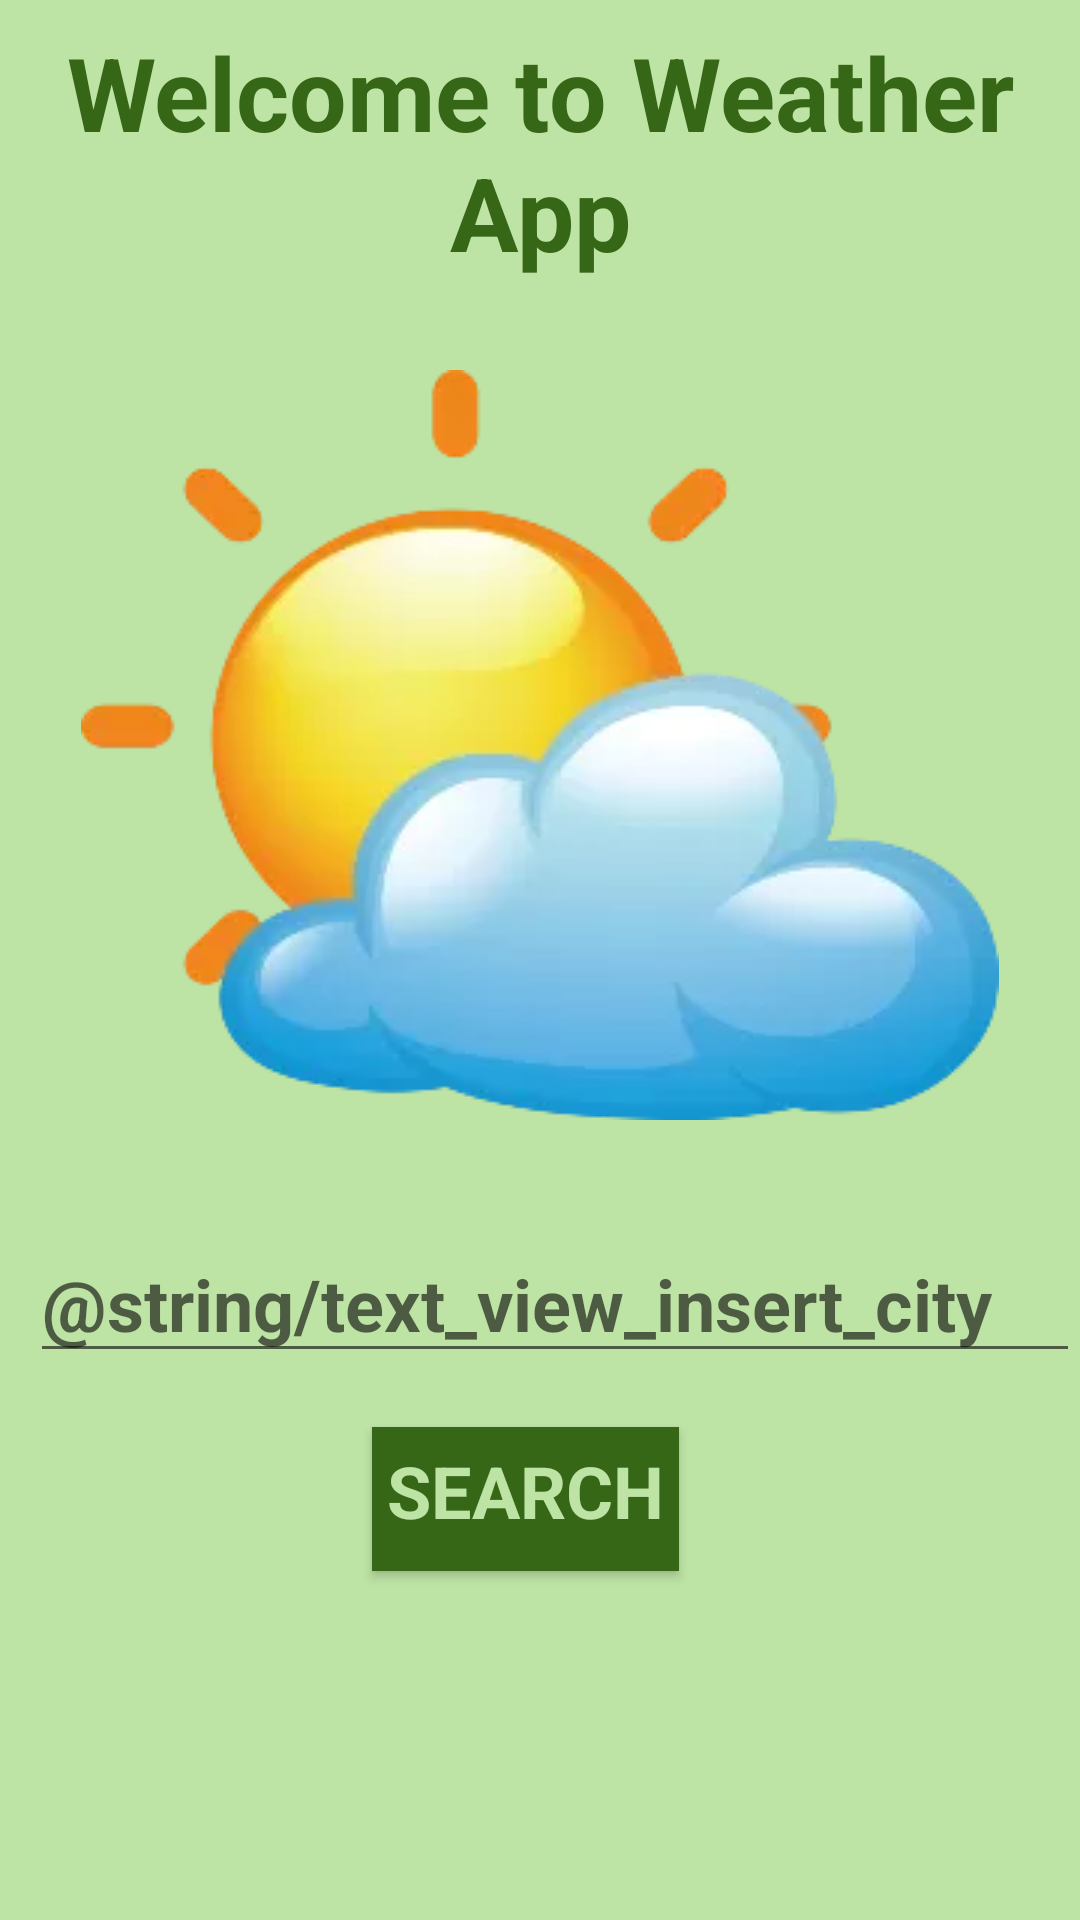

Layout XML and referenced resources for this Android screen:
<!-- AndroidManifest.xml: application theme AppTheme -->
<!-- res/layout/activity_city_layout.xml -->
<?xml version="1.0" encoding="utf-8"?>
<androidx.constraintlayout.widget.ConstraintLayout xmlns:android="http://schemas.android.com/apk/res/android"
    xmlns:app="http://schemas.android.com/apk/res-auto"
    xmlns:tools="http://schemas.android.com/tools"
    android:layout_width="match_parent"
    android:layout_height="match_parent"
    android:background="@color/light_green_color"
    tools:context=".activities.MainActivity">

    <AutoCompleteTextView
        android:id="@+id/activity_city_autocomplete_text_view"
        style="@style/style_text_view_insert"
        android:layout_width="match_parent"
        android:layout_height="wrap_content"
        android:hint="@string/text_view_insert_city"
        app:layout_constraintTop_toBottomOf="@+id/activity_city_image_view_weather" />

    <Button
        android:id="@+id/activity_city_button_search"
        style="@style/style_autocomplete_text_view_city"
        android:layout_width="wrap_content"
        android:layout_height="wrap_content"
        android:text="@string/text_search_button"
        app:layout_constraintEnd_toEndOf="parent"
        app:layout_constraintStart_toStartOf="parent"
        app:layout_constraintTop_toBottomOf="@+id/activity_city_autocomplete_text_view" />

    <ImageView
        android:id="@+id/activity_city_image_view_weather"
        android:layout_width="match_parent"
        android:layout_height="wrap_content"
        android:layout_marginTop="@dimen/margin_top_image_view"
        android:src="@drawable/weather_image"
        app:layout_constraintTop_toBottomOf="@id/activity_city_text_view_welcome" />

    <TextView
        android:id="@+id/activity_city_text_view_welcome"
        style="@style/style_text_view_welcome"
        android:layout_width="match_parent"
        android:layout_height="wrap_content"
        android:layout_marginTop="@dimen/margin_top_welcome_text_view"
        android:text="@string/welcome_text"
        app:layout_constraintTop_toTopOf="parent" />

</androidx.constraintlayout.widget.ConstraintLayout>
<!-- resources referenced by this layout -->
<resources>
  <color name="light_green_color">#BDE3A5</color>
  <dimen name="margin_top_image_view">30dp</dimen>
  <dimen name="margin_top_welcome_text_view">8dp</dimen>
  <!-- drawable weather_image: png bitmap (drawable, 39725 bytes) -->
  <string name="text_search_button">Search</string>
  <string name="welcome_text">Welcome to Weather App</string>
  <style name="style_autocomplete_text_view_city" parent="common_text_font">
          <item name="android:layout_marginTop">@dimen/margin_top_autocomplete_text_view</item>
          <item name="android:layout_marginEnd">@dimen/margin_end_autocomplete_text_view</item>
          <item name="android:background">@color/dark_green_color</item>
          <item name="android:padding">@dimen/padding_autocomplete_text_view</item>
          <item name="android:textColor">@color/light_green_color</item>
          <item name="android:textSize">@dimen/text_size_select_text_view</item>
          <item name="android:gravity">left</item>
      </style>
  <style name="style_text_view_insert" parent="common_text_font">
          <item name="android:layout_marginTop">@dimen/margin_top_select_text_view</item>
          <item name="android:textColor">@color/dark_green_color</item>
          <item name="android:textSize">@dimen/text_size_select_text_view</item>
          <item name="android:gravity">left</item>
          <item name="android:layout_marginStart">@dimen/margin_start_text_view</item>
      </style>
  <style name="style_text_view_welcome" parent="common_text_font">
          <item name="android:textSize">@dimen/text_size_welcome_text</item>
          <item name="android:textAlignment">center</item>
          <item name="android:textColor">@color/dark_green_color</item>
      </style>
  <style name="AppTheme" parent="Theme.AppCompat.Light.DarkActionBar">
          
          <item name="colorPrimary">@color/colorPrimary</item>
          <item name="colorPrimaryDark">@color/colorPrimaryDark</item>
          <item name="colorAccent">@color/colorAccent</item>
      </style>
  <style name="common_text_font">
          <item name="fontFamily">sans-serif</item>
          <item name="android:textStyle">bold</item>
      </style>
  <dimen name="margin_top_autocomplete_text_view">18dp</dimen>
  <dimen name="margin_end_autocomplete_text_view">10dp</dimen>
  <color name="dark_green_color">#356716</color>
  <dimen name="padding_autocomplete_text_view">5dp</dimen>
  <dimen name="text_size_select_text_view">24sp</dimen>
  <dimen name="margin_top_select_text_view">35dp</dimen>
  <dimen name="margin_start_text_view">10dp</dimen>
  <dimen name="text_size_welcome_text">34sp</dimen>
  <color name="colorPrimary">#6200EE</color>
  <color name="colorPrimaryDark">#3700B3</color>
  <color name="colorAccent">#03DAC5</color>
</resources>
